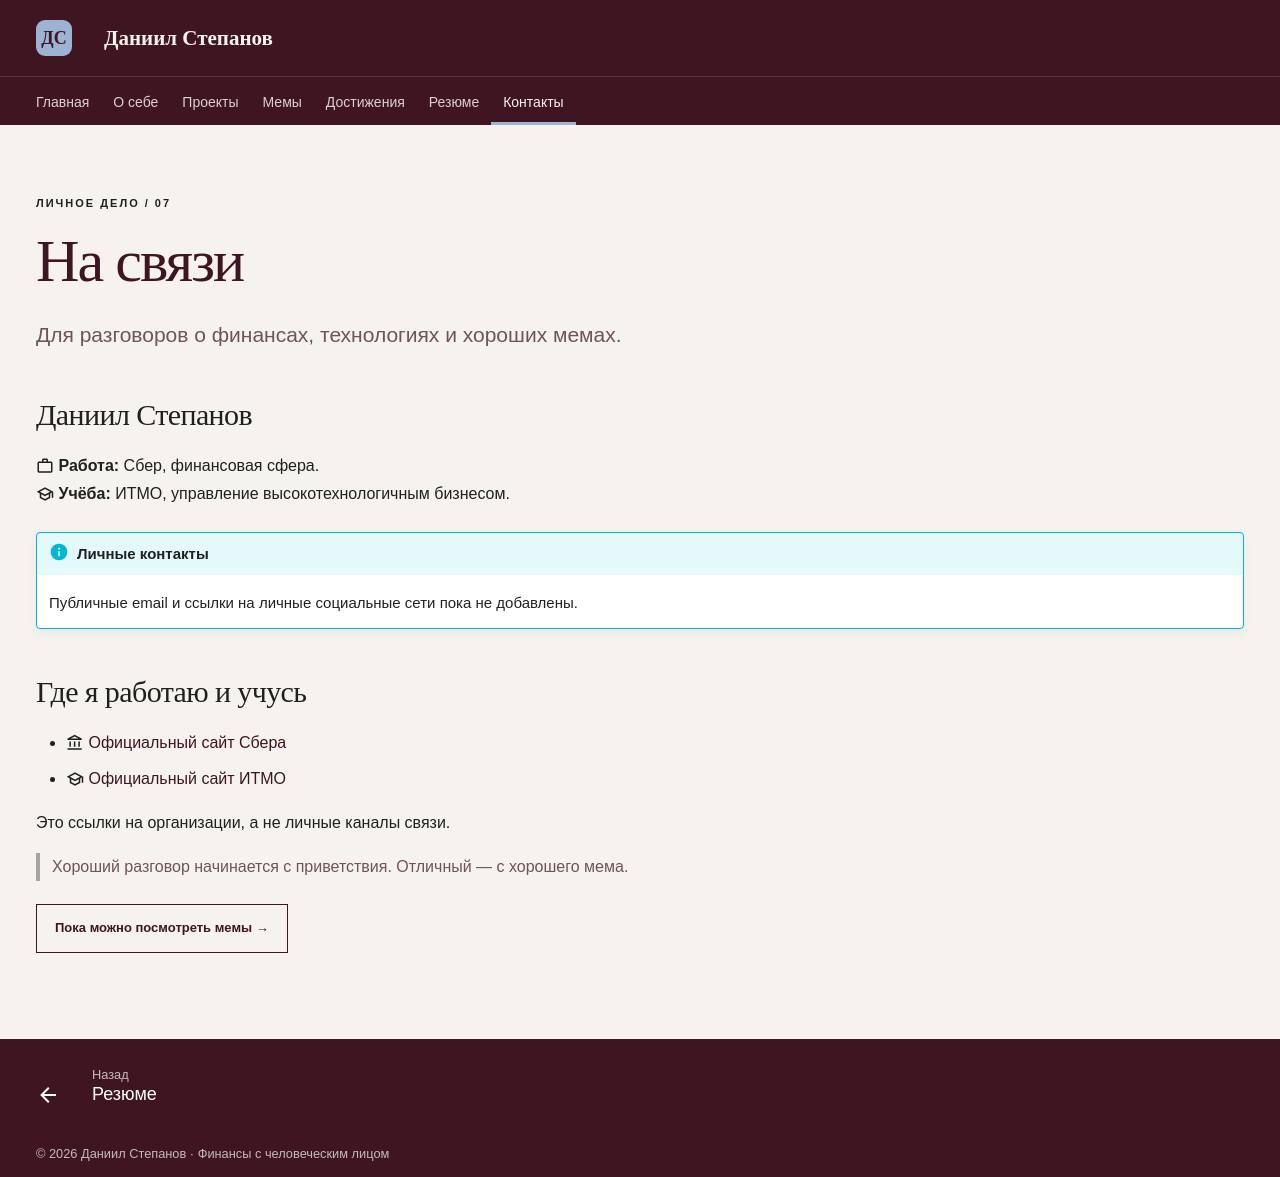

repository: dasestepanov/devops-lab-stepanov · page: contacts.html · generator: mkdocs

---
hide:
  - navigation
  - toc
---


<span class="eyebrow">ЛИЧНОЕ ДЕЛО / 07</span>

# На связи

<p class="lead">Для разговоров о финансах, технологиях и хороших мемах.</p>

## Даниил Степанов

:material-briefcase-outline: **Работа:** Сбер, финансовая сфера.  
:material-school-outline: **Учёба:** ИТМО, управление высокотехнологичным бизнесом.

!!! info "Личные контакты"
    Публичные email и ссылки на личные социальные сети пока не добавлены.

## Где я работаю и учусь

- :material-bank-outline: [Официальный сайт Сбера](https://www.sberbank.ru/)
- :material-school-outline: [Официальный сайт ИТМО](https://itmo.ru/)

Это ссылки на организации, а не личные каналы связи.

> Хороший разговор начинается с приветствия. Отличный — с хорошего мема.

[Пока можно посмотреть мемы →](memes.md){ .md-button }
